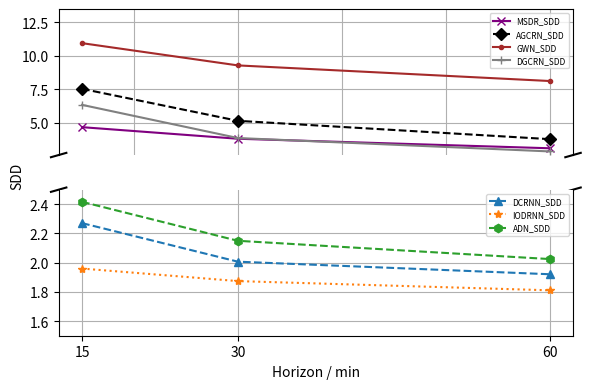

This chart was generated by the following Python code:
import matplotlib.pyplot as plt
import numpy as np
import matplotlib.gridspec as gridspec

X = [15, 30, 60]
DCRNN_MAE = [2.362, 2.371, 2.459]
DCRNN_SDD = [2.271, 2.007, 1.921]

GWN_MAE = [2.29, 2.459, 2.806]
GWN_SDD = [10.95, 9.29, 8.125]

IODRNN_MAE = [2.276, 2.298, 2.336]
IODRNN_SDD = [1.960, 1.874, 1.811]

AGCRN_MAE = [2.128, 2.201, 2.286]
AGCRN_SDD = [7.543, 5.154, 3.786]

DGCRN_MAE = [2.264, 2.396, 2.604]
DGCRN_SDD = [6.345, 3.869, 2.87]

ADN_MAE = [2.673, 2.753, 2.938]
ADN_SDD = [2.417, 2.15, 2.025]

MSDR_MAE = [2.182, 2.264, 2.356]
MSDR_SDD = [4.68, 3.815, 3.105]

SDD_array = np.array([np.array(x) for x in
                      (DCRNN_SDD, IODRNN_SDD, ADN_SDD, GWN_SDD, AGCRN_SDD, DGCRN_SDD, MSDR_SDD)]).reshape(-1, 3)

SDD_array_1 = np.array([np.array(x) for x in
                      (DCRNN_SDD, IODRNN_SDD, ADN_SDD)]).reshape(-1, 3)

SDD_array_2 = np.array([np.array(x) for x in
                      (GWN_SDD, AGCRN_SDD, DGCRN_SDD, MSDR_SDD)]).reshape(-1, 3)
# ------plot with hidden interval--------- #
f, (ax2, ax) = plt.subplots(2, 1, figsize=(6, 4))

# plot the same data on both axes
# SDD
ax.plot(X, DCRNN_SDD, label='DCRNN_SDD', marker='^', linestyle='--')
ax.plot(X, IODRNN_SDD, label='IODRNN_SDD', marker='*', linestyle='dotted')
ax.plot(X, ADN_SDD, label='ADN_SDD', marker='h', linestyle='--')
ax2.plot(X, MSDR_SDD, label='MSDR_SDD', color='purple', marker='x')
ax2.plot(X, AGCRN_SDD, label='AGCRN_SDD', color='black', marker='D', linestyle='--')
ax2.plot(X, GWN_SDD,  label='GWN_SDD', color='brown', marker='.')
ax2.plot(X, DGCRN_SDD, label='DGCRN_SDD', color='gray', marker='+')

# MAE
# ax.plot(X, DCRNN_MAE, label='DCRNN_SDD', marker='^', linestyle='--')
# ax.plot(X, IODRNN_MAE, label='IODRNN_SDD', marker='*', linestyle='dotted')
# ax.plot(X, ADN_MAE, label='ADN_SDD', marker='h', linestyle='--')
# ax.plot(X, MSDR_MAE, label='MSDR_SDD', color='purple', marker='x')
# ax.plot(X, AGCRN_MAE, label='AGCRN_SDD', color='black', marker='D', linestyle='--')
# ax.plot(X, GWN_MAE,  label='GWN_SDD', color='brown', marker='.')
# ax.plot(X, DGCRN_MAE, label='DGCRN_SDD', color='gray', marker='+')

# # zoom-in / limit the view to different portions of the data
ax.set_ylim(1.5, 2.5)  # outliers only
ax2.set_ylim(2.6, 13.5)  # most of the data

# hide the spines between ax and ax2
ax.spines['top'].set_visible(False)
ax2.spines['bottom'].set_visible(False)

ax.xaxis.tick_bottom()
ax2.tick_params(top=False, bottom=False, labelbottom=False, labeltop=False)  # don't put tick labels at the top

d = .015  # how big to make the diagonal lines in axes coordinates
kwargs = dict(transform=ax2.transAxes, color='k', clip_on=False)
ax.plot((-d, +d), (-d, +d), **kwargs)        # top-left diagonal
ax.plot((1 - d, 1 + d), (-d, +d), **kwargs)  # top-right diagonal

kwargs.update(transform=ax.transAxes)  # switch to the bottom axes
ax2.plot((-d, +d), (1 - d, 1 + d), **kwargs)  # bottom-left diagonal
ax2.plot((1 - d, 1 + d), (1 - d, 1 + d), **kwargs)  # bottom-right diagonal
ax.legend(loc='best', prop={'size': 6})
ax2.legend(loc='upper right', prop={'size': 6})
ax.grid()
ax2.grid()
# plt.legend(loc='best', prop={"size": 6})
plt.xticks(X, [15, 30, 60])
plt.xlabel('Horizon / min')
plt.ylabel('SDD', y=1.1)
# plt.style.use('seaborn')
ax.set_alpha(0.6)
plt.grid(alpha=1)
plt.subplots_adjust(hspace=0.01)
plt.tight_layout()
plt.show()

# bar
# labels = ['0.0', '5.0', '7.5', '10.0', '15.0', '20.0']
# SDD = [2.08, 1.96, 1.91, 2.04, 1.90, 1.89]
# MAE = [2.30, 2.28, 2.37, 2.26, 2.29, 2.31]
#
# x = np.arange(len(labels))  # the label locations
# width = 0.35  # the width of the bars
#
# fig, ax = plt.subplots()
# rects1 = ax.bar(x - width/2, SDD, width, label='SDD')
# rects2 = ax.bar(x + width/2, MAE, width, label='MAE')
#
# # Add some text for labels, title and custom x-axis tick labels, etc.
# ax.set_ylabel('Metrics')
# # ax.set_title('')
# plt.xlabel('Threshold')
# plt.xticks(x, labels)
# plt.ylim(1.6, 2.5)
# ax.legend(loc='upper left', bbox_to_anchor=(1, 1))
#
# ax.bar_label(rects1, padding=3)
# ax.bar_label(rects2, padding=3)
#
# fig.tight_layout()
#
# plt.show()
#
# ----------bar plot------------ #
# if __name__ == "__main__":
#     fig, ax1 = plt.subplots(nrows=1, ncols=1)
#     data = SDD_array
#     columns = [r'$15min$', r'$30min$', r'$60min$']
#     rows = [x for x in (100, 70, 50, 20, 10, 5, 1)]
#     names = ['1', '2', '3', '4', '5', '6', '7']
#
#     # Get some pastel shades for the colors
#     n_rows = len(data)
#     colors = plt.cm.BuPu(np.linspace(0, 1, n_rows))
#     bottom = np.zeros(len(columns))
#     index = np.arange(len(columns))
#
#     bar_width = 0.25
#     multiplier = 0
#
#     # Plot bars and create text labels for the table
#     for row in range(n_rows):
#         offset = bar_width * multiplier
#         rects = ax1.bar(index + offset, data[row], bar_width,  color=colors[row], bottom=bottom, label=names[row])
#         ax1.bar_label(rects, padding=3)
#         # bottom += data[row]
#         multiplier += 1
#
#     # Adjust layout to make room for the table:
#     ax1.legend(loc='upper left')
#     ax1.set_xticks(index)
#     ax1.set_xticklabels(columns)
#     ax1.set_ylim(1.5, 12)
#     plt.tight_layout()
#     plt.show()
